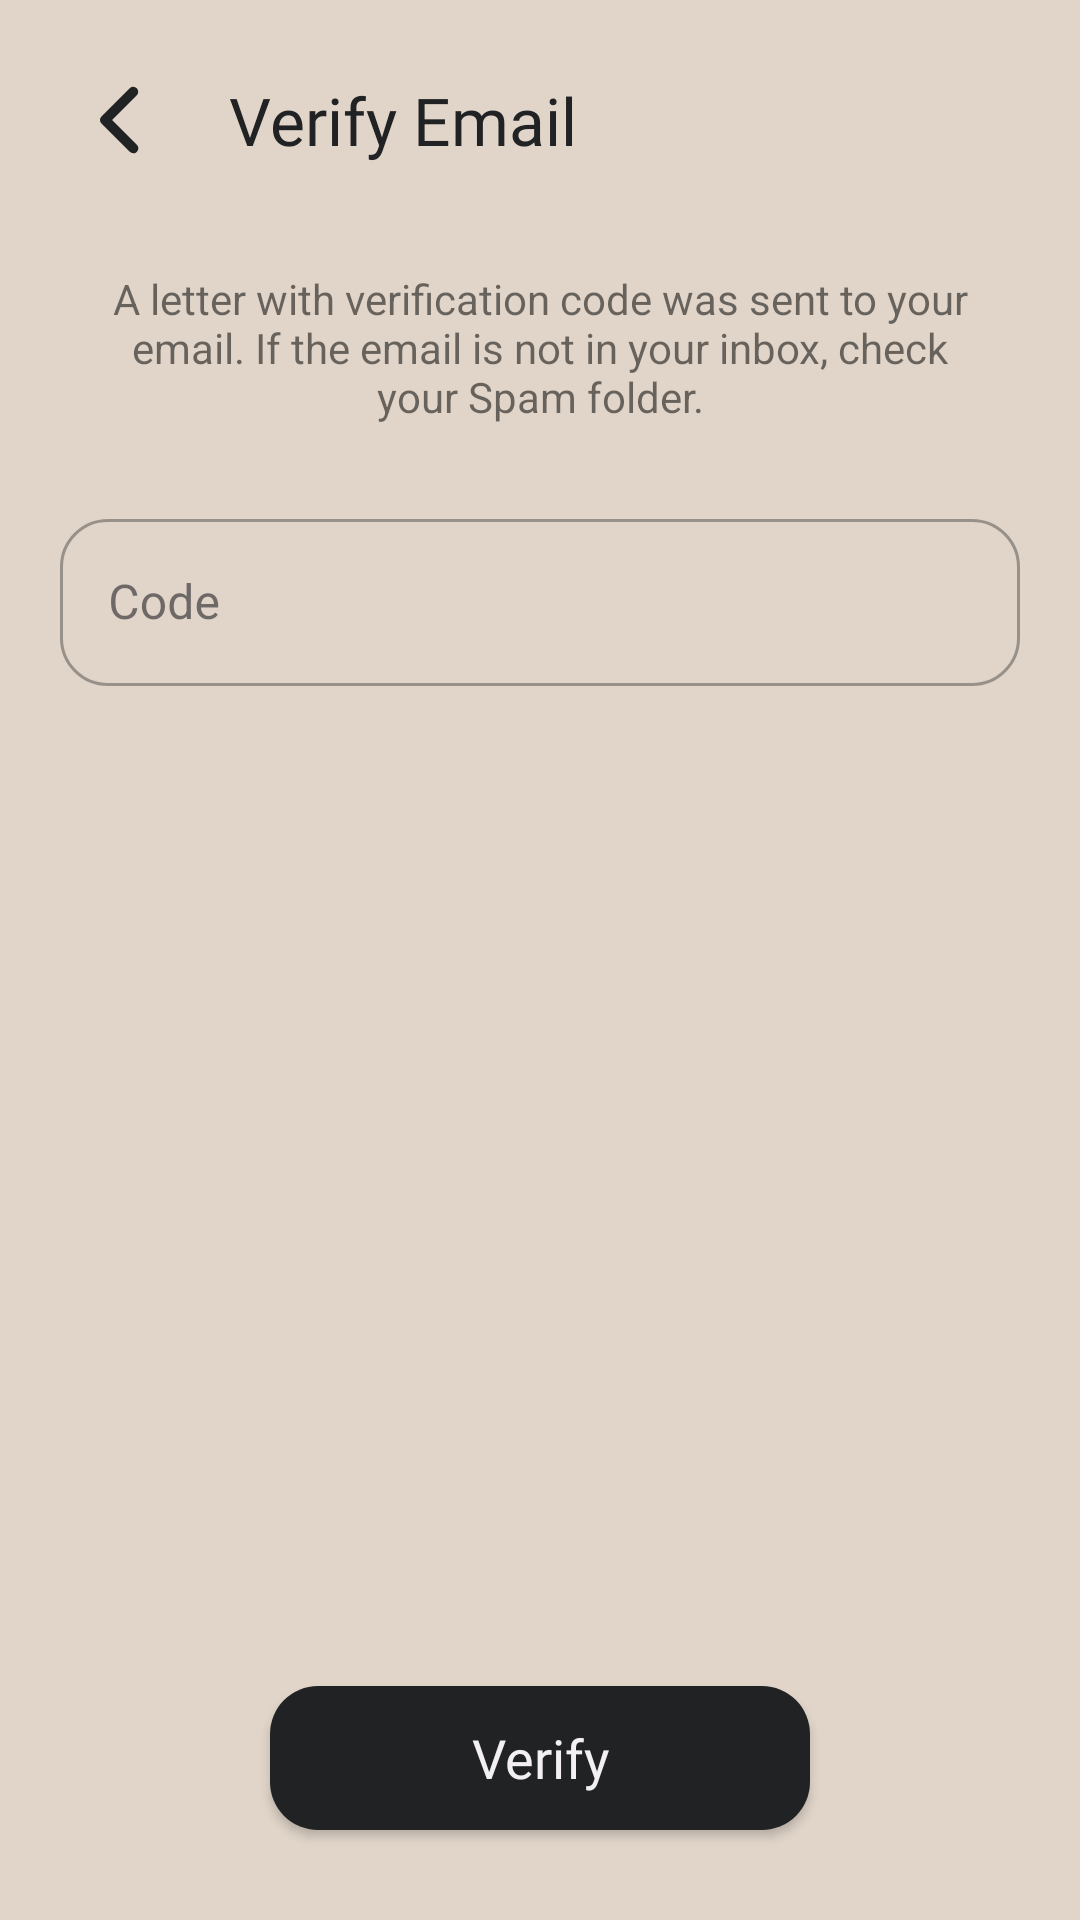

Write the Android layout XML for this screen, with the resource values it uses.
<!-- AndroidManifest.xml: application theme Theme.TrueGain -->
<!-- res/layout/fragment_verify_registration.xml -->
<?xml version="1.0" encoding="utf-8"?>
<LinearLayout xmlns:android="http://schemas.android.com/apk/res/android"
    xmlns:app="http://schemas.android.com/apk/res-auto"
    xmlns:tools="http://schemas.android.com/tools"
    android:id="@+id/verify_linear_layout"
    android:layout_width="match_parent"
    android:layout_height="match_parent"
    android:orientation="vertical"
    android:padding="20dp"
    tools:context=".ui.auth.VerifyRegistrationFragment">

    <LinearLayout
        android:layout_width="match_parent"
        android:layout_height="wrap_content"
        android:layout_marginBottom="20dp"
        android:orientation="horizontal">

        <ImageView
            android:id="@+id/verify_button_back"
            android:layout_width="40dp"
            android:layout_height="match_parent"
            android:background="@drawable/background_ripple"
            android:clickable="true"
            android:src="@drawable/ic_arrow_left" />

        <TextView
            android:id="@+id/verify_title"
            android:layout_width="wrap_content"
            android:layout_height="match_parent"
            android:layout_marginStart="16dp"
            android:gravity="center"
            android:text="Verify Email"
            android:textAppearance="@style/TextAppearance.TrueGain.PrimaryBold"
            android:textSize="22sp" />

    </LinearLayout>

    <TextView
        android:id="@+id/verify_description"
        android:layout_width="match_parent"
        android:layout_height="wrap_content"
        android:gravity="center"
        android:padding="10dp"
        android:text="A letter with verification code was sent to your email. If the email is not in your inbox, check your Spam folder."/>

    <com.google.android.material.textfield.TextInputLayout

        style="@style/Widget.MaterialComponents.TextInputLayout.OutlinedBox"
        android:layout_width="match_parent"
        android:layout_height="wrap_content"
        android:layout_marginTop="16dp"
        android:layout_marginBottom="16dp"
        android:hint="Code">

        <com.google.android.material.textfield.TextInputEditText
            android:id="@+id/verify_edit_code"
            android:layout_width="match_parent"
            android:layout_height="wrap_content"
            android:singleLine="true" />

    </com.google.android.material.textfield.TextInputLayout>


    <Space
        android:layout_width="match_parent"
        android:layout_height="0dp"
        android:layout_weight="1" />

    <Button
        android:id="@+id/button_verify"
        android:layout_width="180dp"
        android:layout_height="wrap_content"
        android:layout_gravity="center"
        android:layout_marginBottom="10dp"
        android:background="@drawable/background_round_corners"
        android:text="Verify"
        android:textAllCaps="false"
        android:textAppearance="@style/TextAppearance.TrueGain.SecondaryLight"
        android:textColor="@color/zircon"
        android:textSize="18dp" />

    <ProgressBar
        android:id="@+id/loading"
        android:layout_width="wrap_content"
        android:layout_height="wrap_content"
        android:layout_gravity="center"
        android:layout_marginStart="32dp"
        android:layout_marginTop="64dp"
        android:layout_marginEnd="32dp"
        android:layout_marginBottom="64dp"
        android:visibility="gone"
        app:layout_constraintBottom_toBottomOf="parent"
        app:layout_constraintEnd_toEndOf="@+id/password"
        app:layout_constraintStart_toStartOf="@+id/password"
        app:layout_constraintTop_toTopOf="parent"
        app:layout_constraintVertical_bias="0.3" />

</LinearLayout>
<!-- resources referenced by this layout -->
<resources>
  <color name="zircon">#f2f0f3</color>
  <!-- drawable background_ripple (drawable) -->
  <?xml version="1.0" encoding="utf-8"?>
  <ripple xmlns:android="http://schemas.android.com/apk/res/android"
      android:color="@color/black_russian_highlight_dark">
  
      <item android:id="@android:id/mask">
          <shape android:shape="oval">
              <solid android:color="@color/black_russian" />
          </shape>
      </item>
  
  </ripple>
  <!-- drawable background_round_corners (drawable) -->
  <?xml version="1.0" encoding="utf-8"?>
  <ripple xmlns:android="http://schemas.android.com/apk/res/android"
      android:color="@color/black_russian_highlight_dark">
      <item android:id="@android:id/mask">
          <shape android:shape="rectangle">
              <solid android:color="@color/black_russian_highlight_dark" />
              <corners android:radius="16dp" />
          </shape>
      </item>
  
      <item android:id="@android:id/background">
          <shape android:shape="rectangle">
              <solid android:color="@color/black_russian" />
              <corners android:radius="16dp" />
          </shape>
      </item>
  </ripple>
  <!-- drawable ic_arrow_left (drawable) -->
  <vector xmlns:android="http://schemas.android.com/apk/res/android"
      android:width="40dp"
      android:height="40dp"
      android:viewportWidth="24"
      android:viewportHeight="24"
      android:tint="@color/black_russian">
      <path
          android:fillColor="#000000"
          android:pathData="M14.657,18.657a1,1 0,0 1,-0.707 -0.293l-5.657,-5.657a1,1 0,0 1,0 -1.414l5.657,-5.657a1,1 0,0 1,1.414 1.414L10.414,12l4.95,4.95a1,1 0,0 1,-0.707 1.707z" />
  </vector>
  <style name="TextAppearance.TrueGain.PrimaryBold" parent="Theme.TrueGain.Text">
          <item name="android:textSize">30sp</item>
          <item name="android:fontFamily">@font/montserrat_bold</item>
          <item name="android:textColor">@color/black_russian</item>
      </style>
  <style name="TextAppearance.TrueGain.SecondaryLight" parent="Theme.TrueGain.Text">
          <item name="android:textColor">@color/zircon</item>
      </style>
  <style name="Theme.TrueGain" parent="Base.Theme.TrueGain" />
  <color name="black_russian_highlight_dark">#323335</color>
  <color name="black_russian">#212224</color>
  <style name="Theme.TrueGain.Text">
          <item name="android:textSize">14sp</item>
          <item name="android:textColor">@color/zircon</item>
          <item name="android:fontFamily">@font/montserrat</item>
      </style>
  <color name="twine">#c09551</color>
  <color name="pearl_bush">#e1d5c9</color>
  <style name="ThemeOverlay.TrueGain.BottomSheetDialog" parent="ThemeOverlay.MaterialComponents.BottomSheetDialog">
          <item name="bottomSheetStyle">@style/ModalBottomSheetDialog</item>
      </style>
  <style name="ShapeAppearance.App.SmallComponent" parent="ShapeAppearance.MaterialComponents.SmallComponent">
          <item name="cornerFamily">rounded</item>
          <item name="cornerSize">16dp</item>
      </style>
  <style name="ModalBottomSheetDialog" parent="Widget.MaterialComponents.BottomSheet.Modal">
          <item name="backgroundTint">@color/pearl_bush</item>
          <item name="shapeAppearance">@style/ShapeAppearance.App.LargeComponent</item>
      </style>
  <style name="ShapeAppearance.App.LargeComponent" parent="ShapeAppearance.MaterialComponents.LargeComponent">
          <item name="cornerFamily">rounded</item>
          <item name="cornerSize">16dp</item>
      </style>
</resources>
